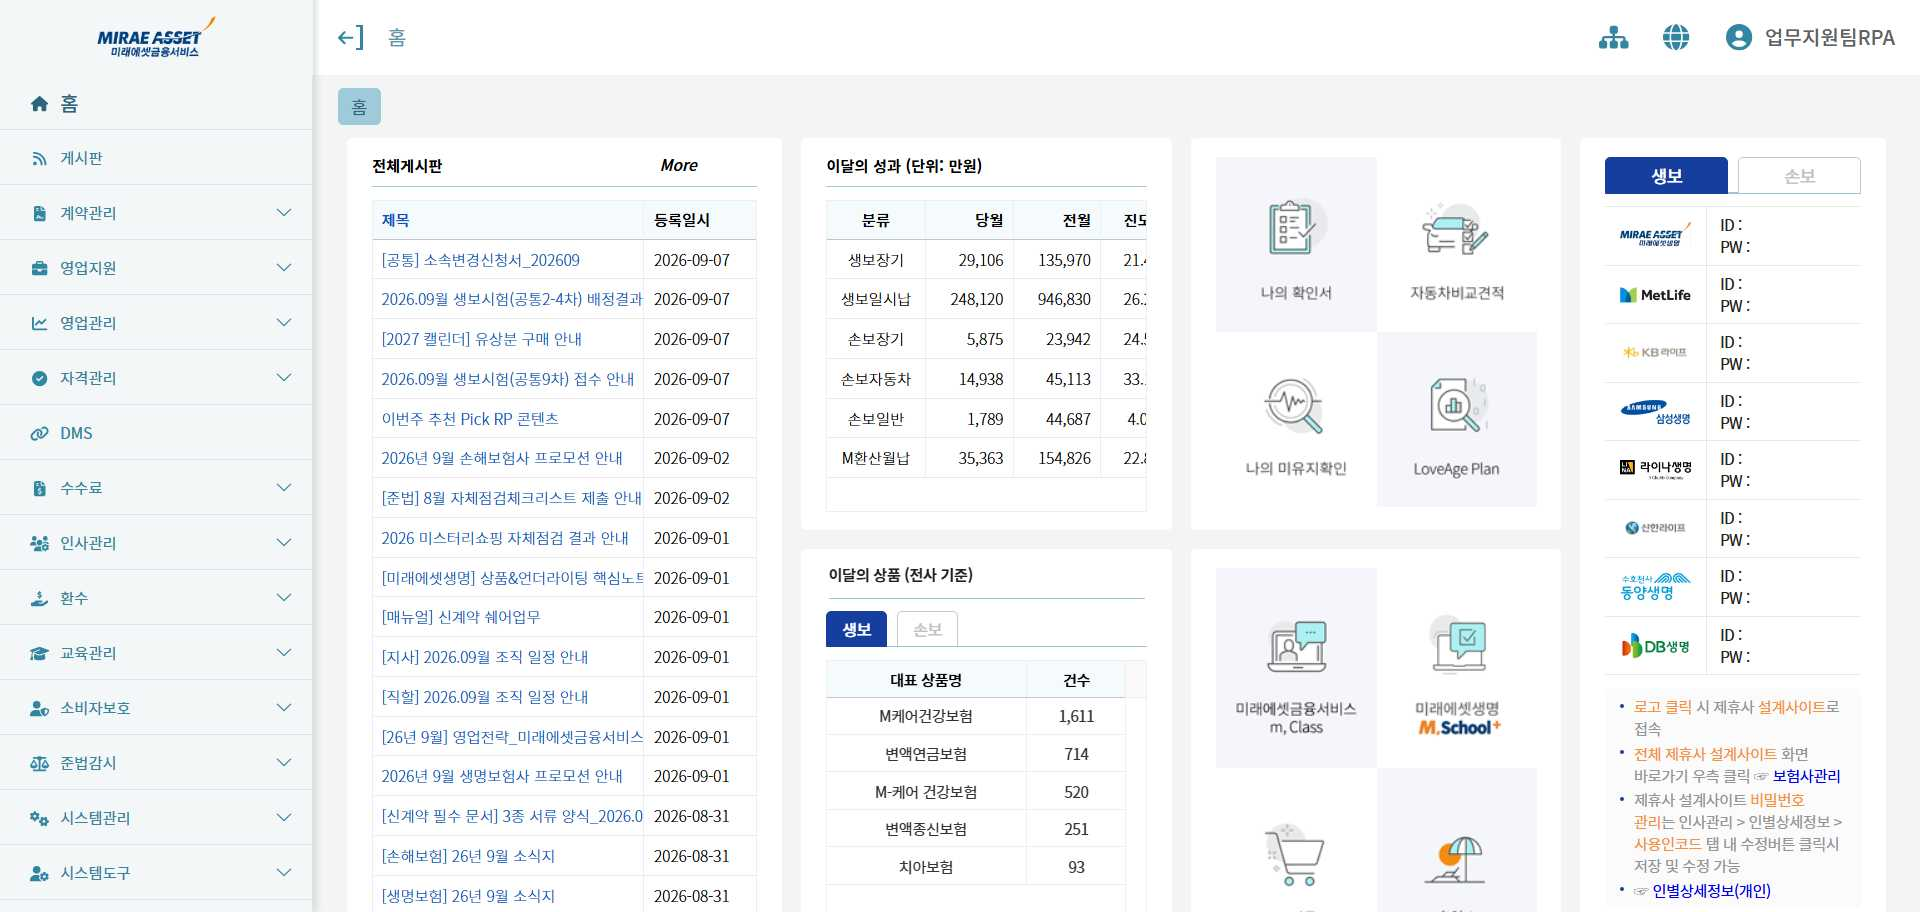
Task: Robotic Enterprise Framework
Workflow: test_send_mail

Step 1: Chrome 홈 - OPENGA(15) in window '홈 - OPENGA' (chrome.exe)
